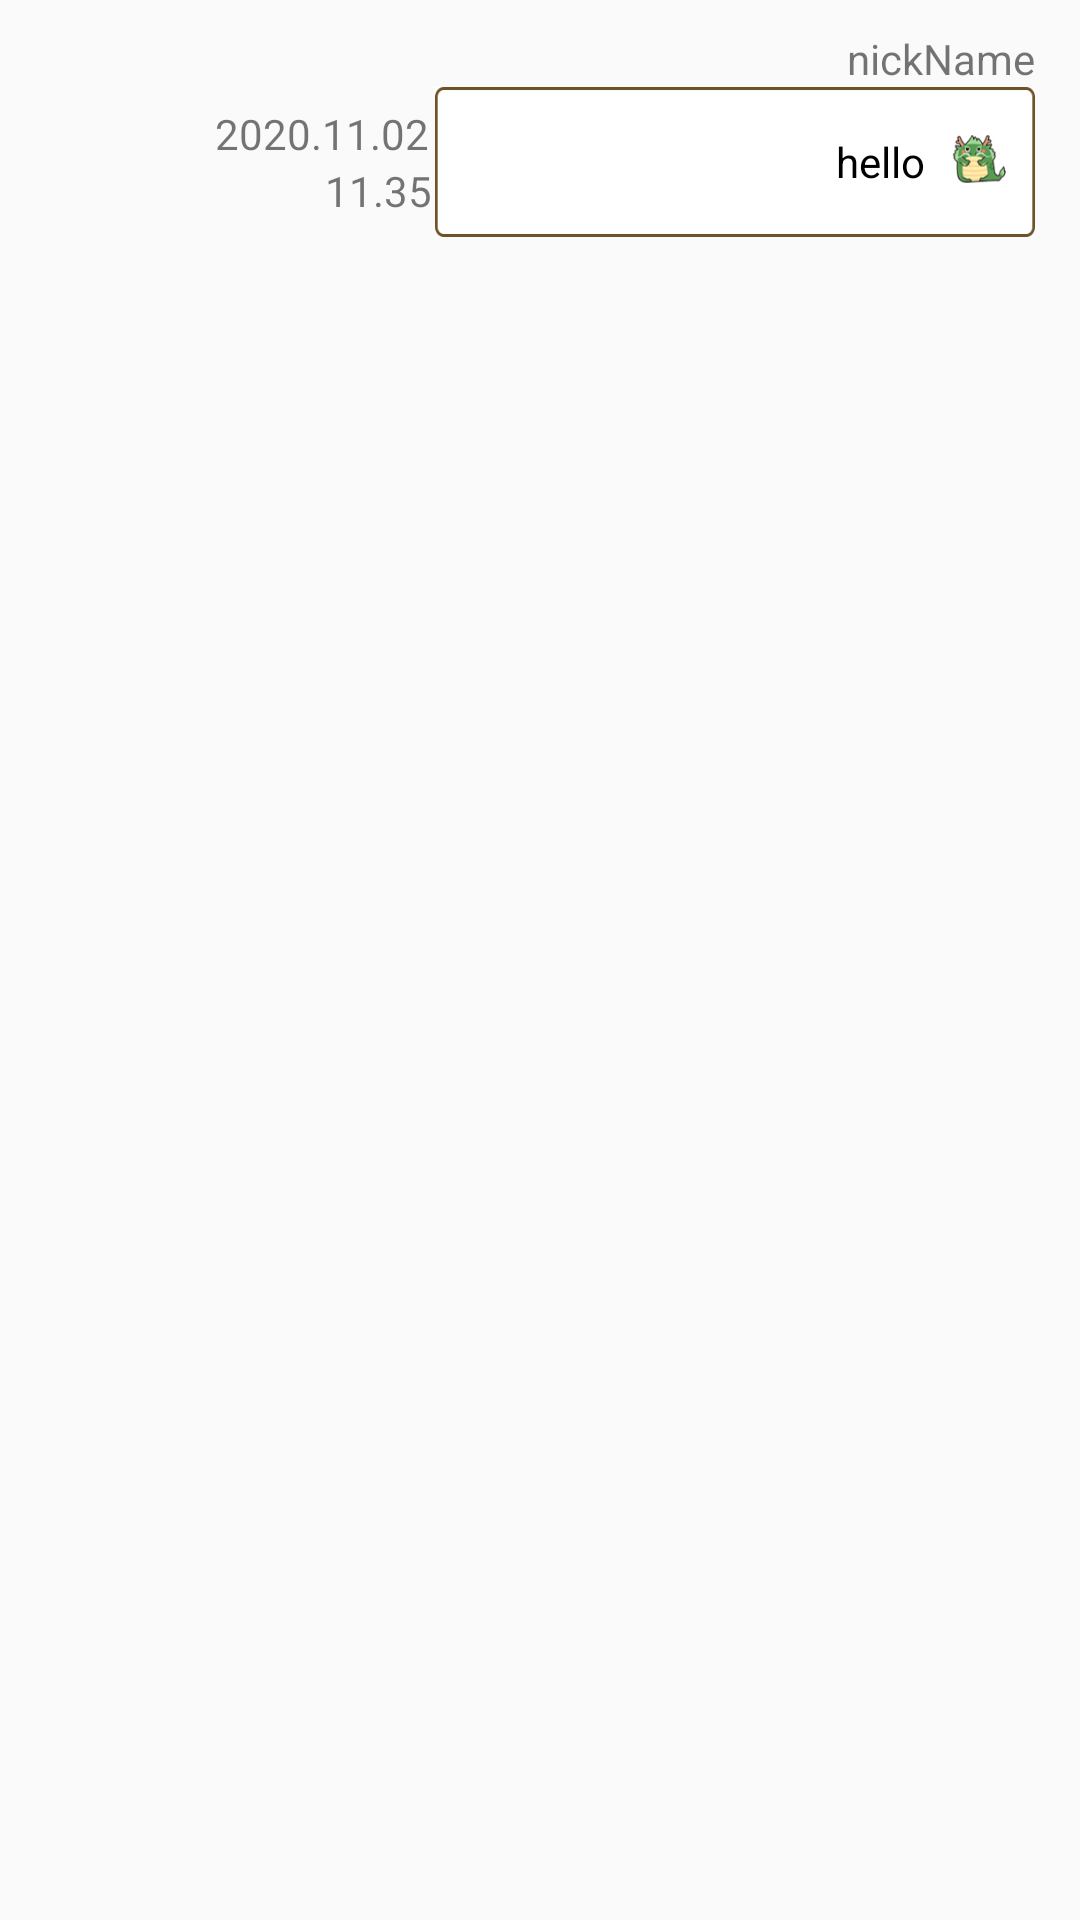

The Android layout XML behind this screen, and the referenced resources:
<!-- AndroidManifest.xml: application theme AppTheme -->
<!-- res/layout/mymassage_layout.xml -->
<?xml version="1.0" encoding="utf-8"?>
<RelativeLayout xmlns:android="http://schemas.android.com/apk/res/android"
    android:layout_width="match_parent"
    android:layout_height="match_parent">

    <TextView
        android:id="@+id/tv_marginBox"
        android:layout_width="15dp"
        android:layout_height="50dp"
        android:layout_alignParentRight="true" />

    <TextView
        android:id="@+id/myMassageNickName"
        android:layout_width="wrap_content"
        android:layout_height="wrap_content"
        android:layout_alignParentTop="true"
        android:layout_marginTop="10dp"
        android:layout_marginEnd="0dp"
        android:layout_marginRight="0dp"
        android:layout_toStartOf="@+id/tv_marginBox"
        android:layout_toLeftOf="@+id/tv_marginBox"
        android:text="nickName" />

    <TextView
        android:id="@+id/myMassge"
        android:layout_width="200dp"
        android:layout_height="50dp"
        android:layout_below="@+id/myMassageNickName"
        android:layout_marginTop="0dp"
        android:layout_marginEnd="0dp"
        android:layout_marginRight="0dp"
        android:layout_toStartOf="@+id/tv_marginBox"
        android:layout_toLeftOf="@+id/tv_marginBox"
        android:background="@drawable/mymassage"
        android:gravity="center|right"
        android:text="hello           "
        android:textColor="#000000" />

    <TextView
        android:id="@+id/myMassageDate"
        android:layout_width="wrap_content"
        android:layout_height="wrap_content"
        android:layout_alignTop="@+id/myMassge"
        android:layout_marginTop="6dp"
        android:layout_marginEnd="2dp"
        android:layout_marginRight="0dp"
        android:layout_toStartOf="@+id/myMassge"
        android:layout_toLeftOf="@+id/myMassge"
        android:text="2020.11.02" />

    <TextView
        android:id="@+id/myMassageTime"
        android:layout_width="wrap_content"
        android:layout_height="wrap_content"
        android:layout_below="@+id/myMassageDate"
        android:layout_alignBottom="@+id/myMassge"
        android:layout_marginTop="0dp"
        android:layout_marginEnd="1dp"
        android:layout_marginRight="0dp"
        android:layout_marginBottom="6dp"
        android:layout_toStartOf="@+id/myMassge"
        android:layout_toLeftOf="@+id/myMassge"
        android:text="11.35" />
</RelativeLayout>
<!-- resources referenced by this layout -->
<resources>
  <!-- drawable mymassage: jpg bitmap (drawable-v24, 13618 bytes) -->
  <style name="AppTheme" parent="Theme.AppCompat.Light.DarkActionBar">
          
          <item name="colorPrimary">@color/colorPrimary</item>
          <item name="colorPrimaryDark">@color/colorPrimaryDark</item>
          <item name="colorAccent">@color/colorAccent</item>
  
          
          <item name="windowActionBar">false</item>
          <item name="windowNoTitle">true</item>
      </style>
  <!-- not gathered from this repository: default colours our renderer supplied (Android Studio template values) -->
  <color name="colorPrimary">#FF6200EE</color>
  <color name="colorPrimaryDark">#FF3700B3</color>
  <color name="colorAccent">#FF03DAC5</color>
</resources>
